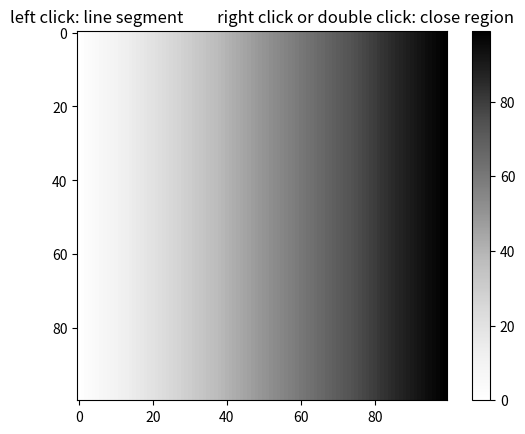

Generate this figure with matplotlib: (Note: this script raises an exception after producing the figure.)
"""Draw polygon regions of interest (ROIs) in matplotlib images,
similar to Matlab's roipoly function.
"""

import sys
import logging
import warnings

import numpy as np
import matplotlib.pyplot as plt
from matplotlib.path import Path as MplPath
from matplotlib.widgets import Button

logger = logging.getLogger(__name__)

warnings.simplefilter('always', DeprecationWarning)


def deprecation(message):
    warnings.warn(message, DeprecationWarning)


class RoiPoly:

    def __init__(self, data=None, fig=None, ax=None, color='b',
                 roicolor=None, show_fig=True, close_fig=True, **kwargs):
        """
        Parameters
        ----------
        data: 2D np.array
            The image on which the ROI is chosen
        fig: matplotlib figure
            Figure on which to create the ROI
        ax: matplotlib axes
            Axes on which to draw the ROI
        color: str
           Color of the ROI
        roicolor: str
            deprecated, use `color` instead
        show_fig: bool
            Display the figure upon initializing a RoiPoly object
        close_fig: bool
            Close the figure after finishing ROI drawing
        kwargs: currently 'cmap' and 'clim' are used
        """

        if roicolor is not None:
            deprecation("Use 'color' instead of 'roicolor'!")
            color = roicolor

        if data is None:
            # check current figure for data
            if fig is None:
                fig = plt.gcf()
            if ax is None:
                # assuming current figure only contains one axes
                if len(fig.axes) > 1:
                    raise ValueError('more than one axes in current figure! please specify which axes to use')
                elif not fig.axes:
                    raise ValueError('no axes is specified')
                ax = fig.axes[0]
            # ax should contain an image
            if not ax.images:
                raise ValueError('the axes does not contain an image')
            elif len(ax.images) > 1:
                raise ValueError('the axes contains more than 1 images')
            else:
                data = ax.images[0].get_array()
        else:
            if fig is None:
                if ax is None:
                    fig = plt.figure()
                    ax = fig.subplots()
                else:
                    fig = ax.figure
            # plot the figure if not there
            if not ax.images:
                clim = None
                cmap = None
                if 'cmap' in kwargs:
                    cmap = kwargs['cmap']
                if 'clim' in kwargs:
                    clim = kwargs['clim']
                ax.imshow(data, cmap=cmap, clim=clim)

        self.data = data
        self.start_point = []
        self.end_point = []
        self.previous_point = []
        self.x = []
        self.y = []
        self.line = None
        self.completed = False  # Has ROI drawing completed?
        self.color = color
        self.fig = fig
        self.ax = ax
        self.close_figure = close_fig

        # Mouse event callbacks
        self.__cid1 = self.fig.canvas.mpl_connect(
            'motion_notify_event', self.__motion_notify_callback)
        self.__cid2 = self.fig.canvas.mpl_connect(
            'button_press_event', self.__button_press_callback)

        if show_fig:
            self.show_figure()

    @staticmethod
    def show_figure():
        if sys.flags.interactive:
            plt.show(block=False)
        else:
            plt.show(block=True)

    def get_mask(self, current_image=None):
        if not current_image:
            current_image = self.data
        ny, nx = np.shape(current_image)
        poly_verts = ([(self.x[0], self.y[0])]
                      + list(zip(reversed(self.x), reversed(self.y))))
        # Create vertex coordinates for each grid cell...
        # (<0,0> is at the top left of the grid in this system)
        x, y = np.meshgrid(np.arange(nx), np.arange(ny))
        x, y = x.flatten(), y.flatten()
        points = np.vstack((x, y)).T

        roi_path = MplPath(poly_verts)
        grid = roi_path.contains_points(points).reshape((ny, nx))
        return grid

    def get_boundary(self):
        """get the enclosed boundary of the roi as a series of points"""
        xs = self.x.copy()
        ys = self.y.copy()
        xs.append(xs[0])
        ys.append(ys[0])
        return xs, ys

    def display_roi(self, **linekwargs):
        line = plt.Line2D(self.x + [self.x[0]], self.y + [self.y[0]],
                          color=self.color, **linekwargs)
        ax = plt.gca()
        ax.add_line(line)
        plt.draw()

    def get_mean_and_std(self, current_image):
        mask = self.get_mask(current_image)
        mean = np.mean(np.extract(mask, current_image))
        std = np.std(np.extract(mask, current_image))
        return mean, std

    def display_mean(self, current_image, **textkwargs):
        mean, std = self.get_mean_and_std(current_image)
        string = "%.3f +- %.3f" % (mean, std)
        plt.text(self.x[0], self.y[0],
                 string, color=self.color,
                 bbox=dict(facecolor='w', alpha=0.6), **textkwargs)

    def __motion_notify_callback(self, event):
        if event.inaxes == self.ax:
            x, y = event.xdata, event.ydata
            if ((event.button is None or event.button == 1) and
                    self.line is not None):
                # Move line around
                x_data = [self.previous_point[0], x]
                y_data = [self.previous_point[1], y]
                logger.debug("draw line x: {} y: {}".format(x_data, y_data))
                self.line.set_data(x_data, y_data)
                self.fig.canvas.draw()

    def __button_press_callback(self, event):
        if event.inaxes == self.ax:
            x, y = event.xdata, event.ydata
            ax = event.inaxes
            if event.button == 1 and event.dblclick is False:
                logger.debug("Received single left mouse button click")
                if self.line is None:  # If there is no line, create a line
                    self.line = plt.Line2D([x, x], [y, y],
                                           marker='o', color=self.color)
                    self.start_point = [x, y]
                    self.previous_point = self.start_point
                    self.x = [x]
                    self.y = [y]

                    ax.add_line(self.line)
                    self.fig.canvas.draw()
                    # Add a segment
                else:
                    # If there is a line, create a segment
                    x_data = [self.previous_point[0], x]
                    y_data = [self.previous_point[1], y]
                    logger.debug(
                        "draw line x: {} y: {}".format(x_data, y_data))
                    self.line = plt.Line2D(x_data, y_data,
                                           marker='o', color=self.color)
                    self.previous_point = [x, y]
                    self.x.append(x)
                    self.y.append(y)

                    event.inaxes.add_line(self.line)
                    self.fig.canvas.draw()

            elif (((event.button == 1 and event.dblclick is True) or
                   (event.button == 3 and event.dblclick is False)) and
                  self.line is not None):
                # Close the loop and disconnect
                logger.debug("Received single right mouse button click or "
                             "double left click")
                self.fig.canvas.mpl_disconnect(self.__cid1)
                self.fig.canvas.mpl_disconnect(self.__cid2)

                self.line.set_data([self.previous_point[0],
                                    self.start_point[0]],
                                   [self.previous_point[1],
                                    self.start_point[1]])
                ax.add_line(self.line)
                self.fig.canvas.draw()
                self.line = None
                self.completed = True

                if not sys.flags.interactive and self.close_figure:
                    #  Figure has to be closed so that code can continue
                    plt.close(self.fig)


class MultiRoi:
    def __init__(self, data=None,
                 fig=None, ax=None,
                 roi_names=None,
                 color_cycle=('b', 'g', 'r', 'c', 'm', 'y', 'k')
                 ):
        """
        Parameters
        ----------
        data: 2D np.array
            The image on which the ROI is chosen
        fig: matplotlib figure
            Figure on which to draw the ROIs
        ax: matplotlib axes
           Axes on which to draw the ROIs
        roi_names: list of str
            Optional names for the ROIs to draw.
            The ROIs can later be retrieved by using these names as keys for
            the `self.rois` dictionary. If None, consecutive numbers are used
            as ROI names
        color_cycle: list of str
            List of matplotlib colors for the ROIs
        """

        if data is None:
            # check current figure for data
            if fig is None:
                fig = plt.gcf()
            if ax is None:
                # assuming current figure only contains one axes
                if len(fig.axes) > 1:
                    raise ValueError('more than one axes in current figure! please specify which axes to use')
                ax = fig.axes[0]
            # ax should contain an image
            if not ax.images:
                raise ValueError('the axes does not contain an image')
            elif len(ax.images) > 1:
                raise ValueError('the axes contains more than 1 images')
            else:
                data = ax.images[0].get_array()
        else:
            if fig is None:
                if ax is None:
                    fig = plt.figure()
                    ax = fig.subplots()
                else:
                    fig = ax.figure
            # plot the figure if not there
            if not ax.images:
                ax.imshow(data)

        self.data = data
        self.color_cycle = color_cycle
        self.roi_names = roi_names
        self.fig = fig
        self.ax = ax
        self.rois = {}

        self.make_buttons()

    def make_buttons(self):
        ax_add_btn = plt.axes([0.7, 0.02, 0.1, 0.04])
        ax_finish_btn = plt.axes([0.81, 0.02, 0.1, 0.04])
        btn_finish = Button(ax_finish_btn, 'Finish')
        btn_finish.on_clicked(self.finish)
        btn_add = Button(ax_add_btn, 'New ROI')
        btn_add.on_clicked(self.add)
        plt.show(block=True)

    def add(self, event):
        """"Add a new ROI"""

        # Only draw a new ROI if the previous one is completed
        if self.rois:
            if not all(r.completed for r in self.rois.values()):
                return

        count = len(self.rois)
        idx = count % len(self.color_cycle)
        logger.debug("Creating new ROI {}".format(count))
        if self.roi_names is not None and idx < len(self.roi_names):
            roi_name = self.roi_names[idx]
        else:
            roi_name = str(count + 1)

        self.ax.set_title("Draw ROI '{}'".format(roi_name))
        plt.draw()
        roi = RoiPoly(color=self.color_cycle[idx],
                      fig=self.fig,
                      ax=self.ax,
                      data=self.data,
                      close_fig=False,
                      show_fig=False)
        self.rois[roi_name] = roi

    def finish(self, event):
        logger.debug("Stop ROI drawing")
        plt.close(self.fig)


if __name__ == '__main__':
    logging.basicConfig(format='%(levelname)s ''%(processName)-10s : %(asctime)s '
                               '%(module)s.%(funcName)s:%(lineno)s %(message)s',
                        level=logging.INFO)

    # Create image
    img = np.ones((100, 100)) * range(0, 100)

    # Show the image
    fig = plt.figure()
    plt.imshow(img, interpolation='nearest', cmap="Greys")
    plt.colorbar()
    plt.title("left click: line segment         right click or double click: close region")
    plt.show(block=False)

    # Let user draw first ROI
    roi1 = RoiPoly(color='r', fig=fig)

    # Show the image with the first ROI
    fig = plt.figure()
    plt.imshow(img, interpolation='nearest', cmap="Greys")
    plt.colorbar()
    roi1.display_roi()
    plt.title('draw second ROI')
    plt.show(block=False)
